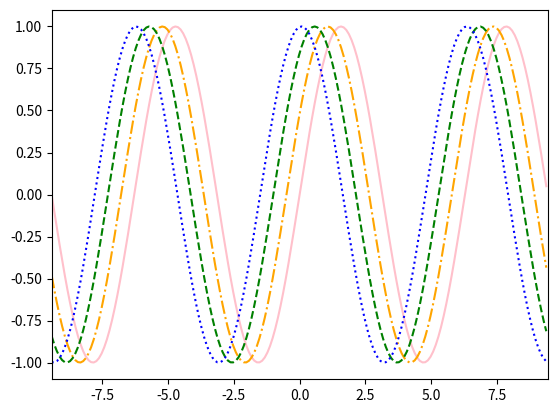

The script that saved this image:
#ITS100 Lecture3 Libraries Lab3.1
import numpy as np
import matplotlib.pyplot as plt
from math import*
plt.xlim(-3*pi,3*pi)
x = np.arange(-3*pi,3*pi,0.1)
y1 = np.sin(x)
y2 = np.sin(x+0.5)
y3 = np.sin(x+1)
y4 = np.sin(x+1.5)

plt.plot(x, y1, color="pink", linestyle="solid")
plt.plot(x, y2, color ="orange", linestyle="dashdot")
plt.plot(x, y3, color="green", linestyle="dashed")
plt.plot(x, y4, color="blue", linestyle="dotted")
print(x)
print(y1)
print(y2)
print(y3)
print(y4)
plt.show()